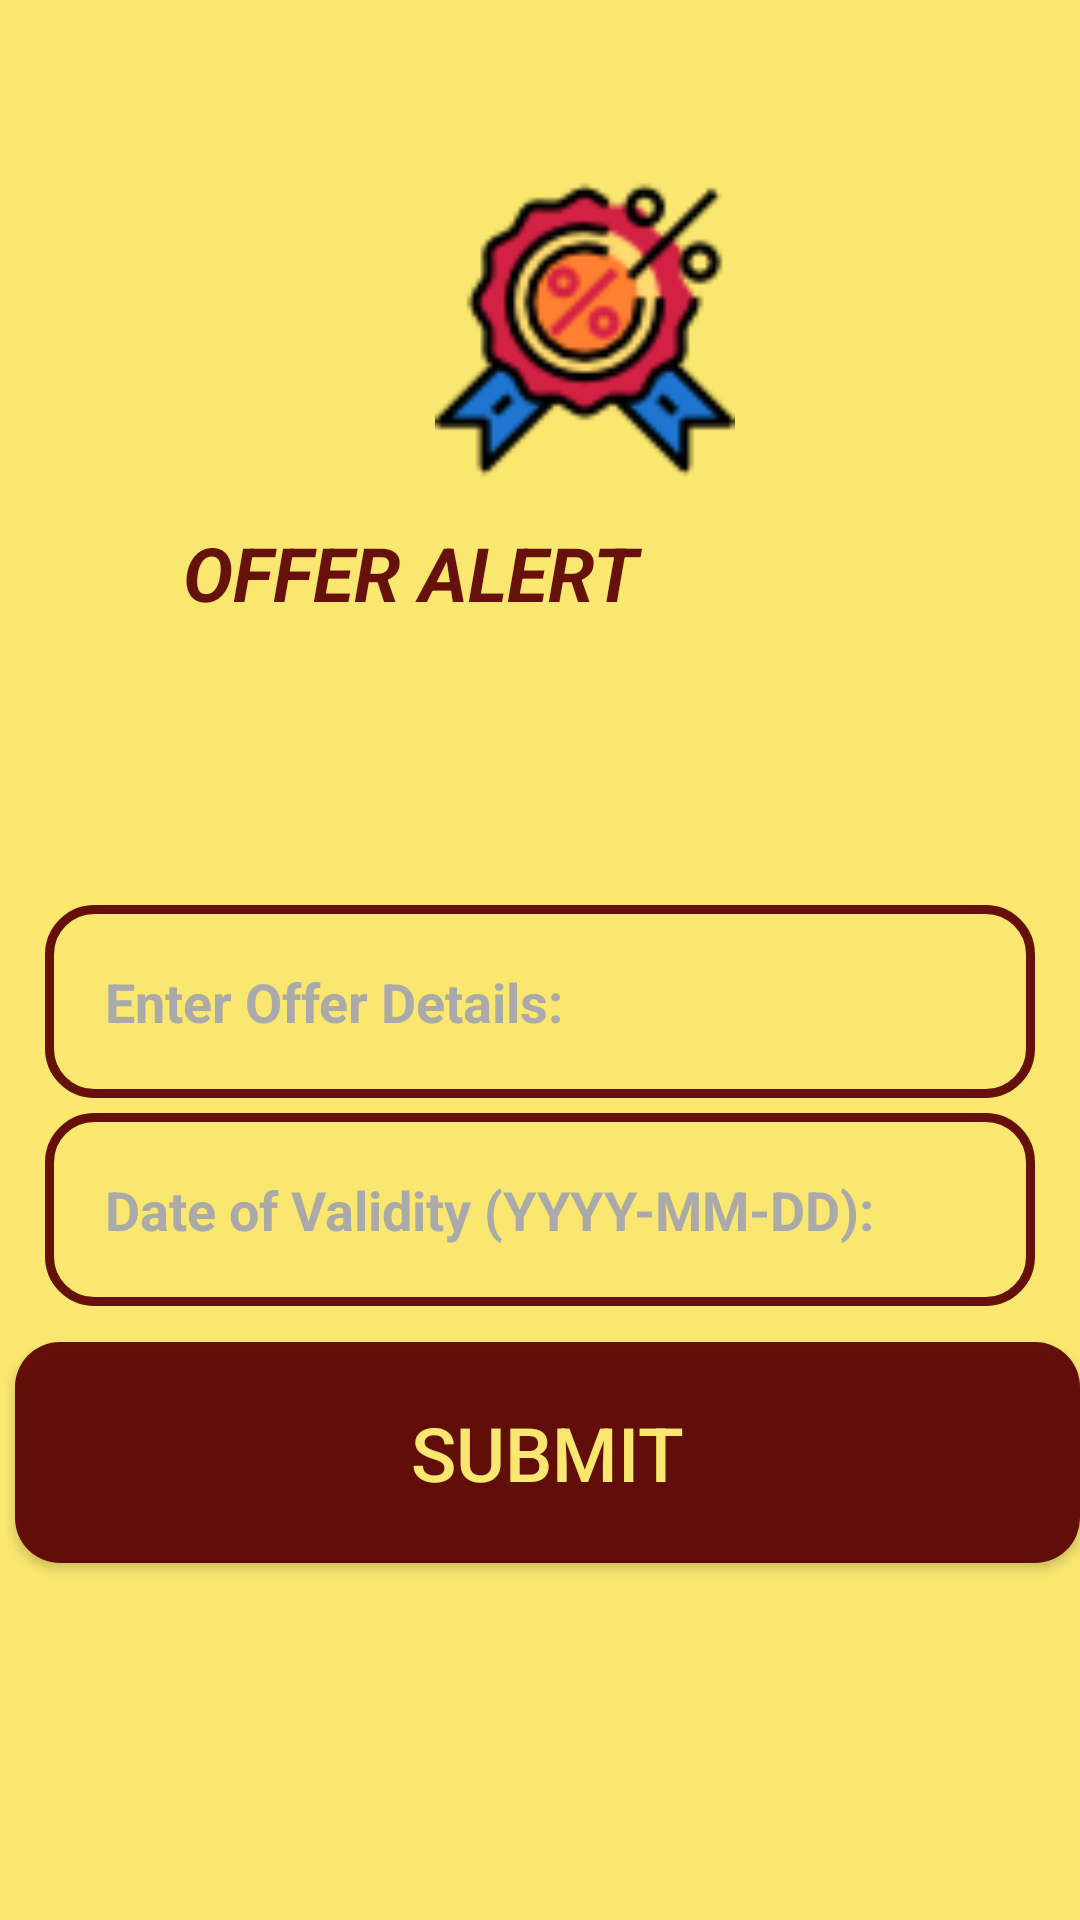

Write the Android layout XML for this screen, with the resource values it uses.
<!-- AndroidManifest.xml: application theme AppTheme -->
<!-- res/layout/activity_update_offer.xml -->
<?xml version="1.0" encoding="utf-8"?>
<RelativeLayout xmlns:android="http://schemas.android.com/apk/res/android"
    xmlns:app="http://schemas.android.com/apk/res-auto"
    xmlns:tools="http://schemas.android.com/tools"
    android:layout_width="match_parent"
    android:background="@color/colorYellow"
    android:layout_height="match_parent"
    tools:context=".update_offer">
    <ImageView
        android:id="@+id/app_logo"
        android:layout_width="300dp"
        android:layout_height="100dp"
        android:layout_alignParentStart="true"
        android:layout_marginStart="45dp"
        android:layout_marginTop="60dp"
        android:src="@drawable/offer_logo" />

    <TextView
        android:id="@+id/text01"
        android:layout_width="220dp"
        android:layout_height="wrap_content"
        android:layout_alignParentTop="true"
        android:layout_alignParentEnd="true"
        android:layout_marginTop="174dp"
        android:layout_marginEnd="79dp"
        android:text="@string/T1"
        android:textAllCaps="true"
        android:textColor="@color/colorDred"
        android:textSize="25sp"
        android:textStyle="bold|italic" />

    <EditText
        android:id="@+id/offer"
        android:layout_width="match_parent"
        android:layout_height="wrap_content"
        android:layout_below="@id/text01"
        android:layout_marginLeft="15dp"
        android:layout_marginTop="94dp"
        android:layout_marginRight="15dp"
        android:background="@drawable/input_design"
        android:hint="Enter Offer Details:"
        android:inputType="text"
        android:padding="20dp"
        android:textColor="@android:color/black"
        android:textColorHint="@android:color/darker_gray"
        android:textSize="18sp"
        android:textStyle="bold" />

    <EditText
        android:id="@+id/validity"
        android:layout_width="match_parent"
        android:layout_height="wrap_content"
        android:layout_below="@id/offer"
        android:layout_marginLeft="15dp"
        android:layout_marginTop="5dp"
        android:layout_marginRight="15dp"
        android:background="@drawable/input_design"
        android:hint="Date of Validity (YYYY-MM-DD):"
        android:inputType="text"
        android:padding="20dp"
        android:textColor="@android:color/black"
        android:textColorHint="@android:color/darker_gray"
        android:textSize="18sp"
        android:textStyle="bold" />

    <LinearLayout
        android:id="@+id/linear_layout01"
        android:layout_width="match_parent"
        android:layout_height="wrap_content"
        android:orientation="horizontal"
        android:layout_below="@id/validity"
        android:layout_marginTop="5dp"
        />

    <Button
        android:id="@+id/submit"
        android:layout_width="match_parent"
        android:layout_height="wrap_content"
        android:layout_below="@+id/linear_layout01"
        android:layout_alignParentStart="true"
        android:layout_marginStart="5dp"
        android:layout_marginLeft="15dp"
        android:layout_marginTop="7dp"
        android:layout_marginRight="15dp"
        android:onClick="addOffer"
        android:background="@drawable/buttons"
        android:padding="20dp"
        android:text="SUBMIT"
        android:textAllCaps="false"
        android:textColor="@color/colorYellow"
        android:textSize="25sp" />

</RelativeLayout>
<!-- resources referenced by this layout -->
<resources>
  <color name="colorDred">#F05C0404</color>
  <color name="colorYellow">#FAE76F</color>
  <!-- drawable buttons (drawable) -->
  <?xml version="1.0" encoding="utf-8"?>
  <shape xmlns:android="http://schemas.android.com/apk/res/android">
  
      <solid
          android:color="@color/colorDred">
  
      </solid>
      <corners
          android:radius="15dp">
      </corners>
  
  </shape>
  <!-- drawable input_design (drawable) -->
  <?xml version="1.0" encoding="utf-8"?>
  <shape xmlns:android="http://schemas.android.com/apk/res/android">
      <stroke
          android:color="@color/colorDred"
          android:width="3dp"
          ></stroke>
      <corners
          android:radius="15dp"
          ></corners>
  </shape>
  <!-- drawable offer_logo: png bitmap (drawable, 5006 bytes) -->
  <string name="T1">Offer Alert</string>
  <style name="AppTheme" parent="Theme.AppCompat.DayNight.NoActionBar">
          
          <item name="colorPrimary">@color/colorPrimary</item>
          <item name="colorPrimaryDark">@color/colorPrimaryDark</item>
          <item name="colorAccent">@color/colorAccent</item>
      </style>
  <color name="colorPrimary" />
  <color name="colorPrimaryDark" />
  <color name="colorAccent" />
</resources>
